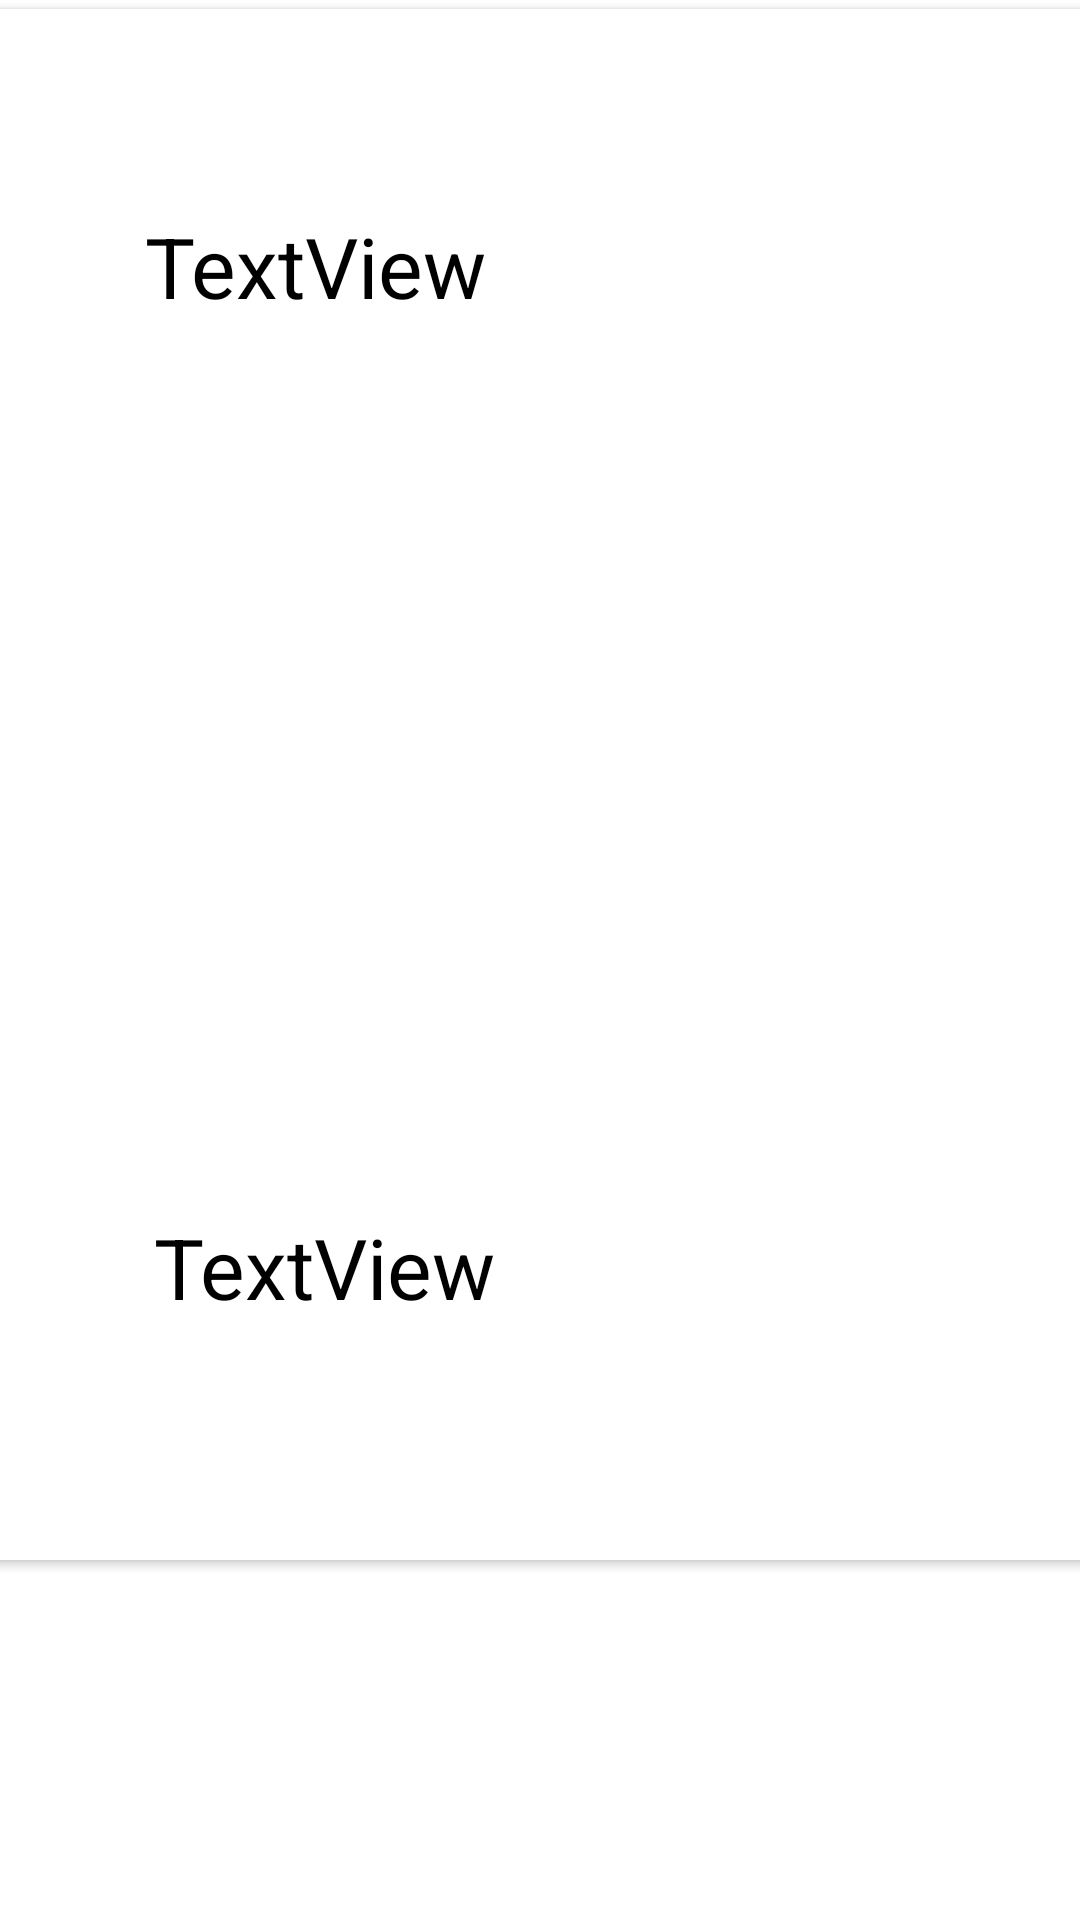

Here is an Android app screen rendered from its layout file. Give the layout XML and the strings, colors and styles it references.
<!-- AndroidManifest.xml: application theme Theme.Reetrofittmvvmprojectt -->
<!-- res/layout/cardtasarim.xml -->
<?xml version="1.0" encoding="utf-8"?>
<layout xmlns:app="http://schemas.android.com/apk/res-auto"
    xmlns:tools="http://schemas.android.com/tools"
    xmlns:android="http://schemas.android.com/apk/res/android">

    <androidx.constraintlayout.widget.ConstraintLayout
        android:layout_width="match_parent"
        android:layout_height="match_parent">

        <androidx.cardview.widget.CardView
            android:id="@+id/cardView"
            android:layout_width="408dp"
            android:layout_height="517dp"
            android:layout_marginTop="3dp"
            app:layout_constraintEnd_toEndOf="parent"
            app:layout_constraintStart_toStartOf="parent"
            app:layout_constraintTop_toTopOf="parent">

            <androidx.constraintlayout.widget.ConstraintLayout
                android:layout_width="match_parent"
                android:layout_height="499dp">

                <TextView
                    android:id="@+id/textView1"
                    android:layout_width="284dp"
                    android:layout_height="63dp"
                    android:layout_marginTop="64dp"
                    android:layout_marginEnd="52dp"
                    android:textSize="28dp"
                    android:layout_marginBottom="95dp"
                    android:text="TextView"
                    android:textColor="@color/black"
                    app:layout_constraintBottom_toTopOf="@+id/textView2"
                    app:layout_constraintEnd_toEndOf="parent"
                    app:layout_constraintTop_toTopOf="parent"
                    app:layout_constraintVertical_bias="0.016" />

                <TextView
                    android:id="@+id/textView2"
                    android:layout_width="277dp"
                    android:textSize="28dp"
                    android:layout_height="58dp"
                    android:layout_marginEnd="56dp"
                    android:layout_marginBottom="58dp"
                    android:text="TextView"
                    android:textColor="@color/black"
                    app:layout_constraintBottom_toBottomOf="parent"
                    app:layout_constraintEnd_toEndOf="parent"
                    app:layout_constraintTop_toBottomOf="@+id/image" />

                <ImageView
                    android:id="@+id/image"
                    android:layout_width="170dp"
                    android:layout_height="134dp"
                    android:layout_marginTop="195dp"
                    android:layout_marginBottom="89dp"
                    app:layout_constraintBottom_toTopOf="@+id/textView2"
                    app:layout_constraintEnd_toEndOf="parent"
                    app:layout_constraintStart_toStartOf="parent"
                    app:layout_constraintTop_toTopOf="parent"
                    app:srcCompat="@drawable/ic_launcher_foreground" />
            </androidx.constraintlayout.widget.ConstraintLayout>
        </androidx.cardview.widget.CardView>
    </androidx.constraintlayout.widget.ConstraintLayout>
</layout>
<!-- resources referenced by this layout -->
<resources>
  <style name="Theme.Reetrofittmvvmprojectt" parent="Theme.MaterialComponents.DayNight.DarkActionBar">
          
          <item name="colorPrimary">@color/purple_500</item>
          <item name="colorPrimaryVariant">@color/purple_700</item>
          <item name="colorOnPrimary">@color/white</item>
          
          <item name="colorSecondary">@color/teal_200</item>
          <item name="colorSecondaryVariant">@color/teal_700</item>
          <item name="colorOnSecondary">@color/black</item>
          
          <item name="android:statusBarColor" tools:targetApi="l">?attr/colorPrimaryVariant</item>
          
      </style>
  <!-- not gathered from this repository: default colours our renderer supplied (Android Studio template values) -->
  <color name="purple_500">#FF6200EE</color>
  <color name="purple_700">#FF3700B3</color>
  <color name="teal_200">#FF03DAC5</color>
  <color name="teal_700">#FF018786</color>
  <color name="black">#FF000000</color>
  <color name="white">#FFFFFFFF</color>
</resources>
